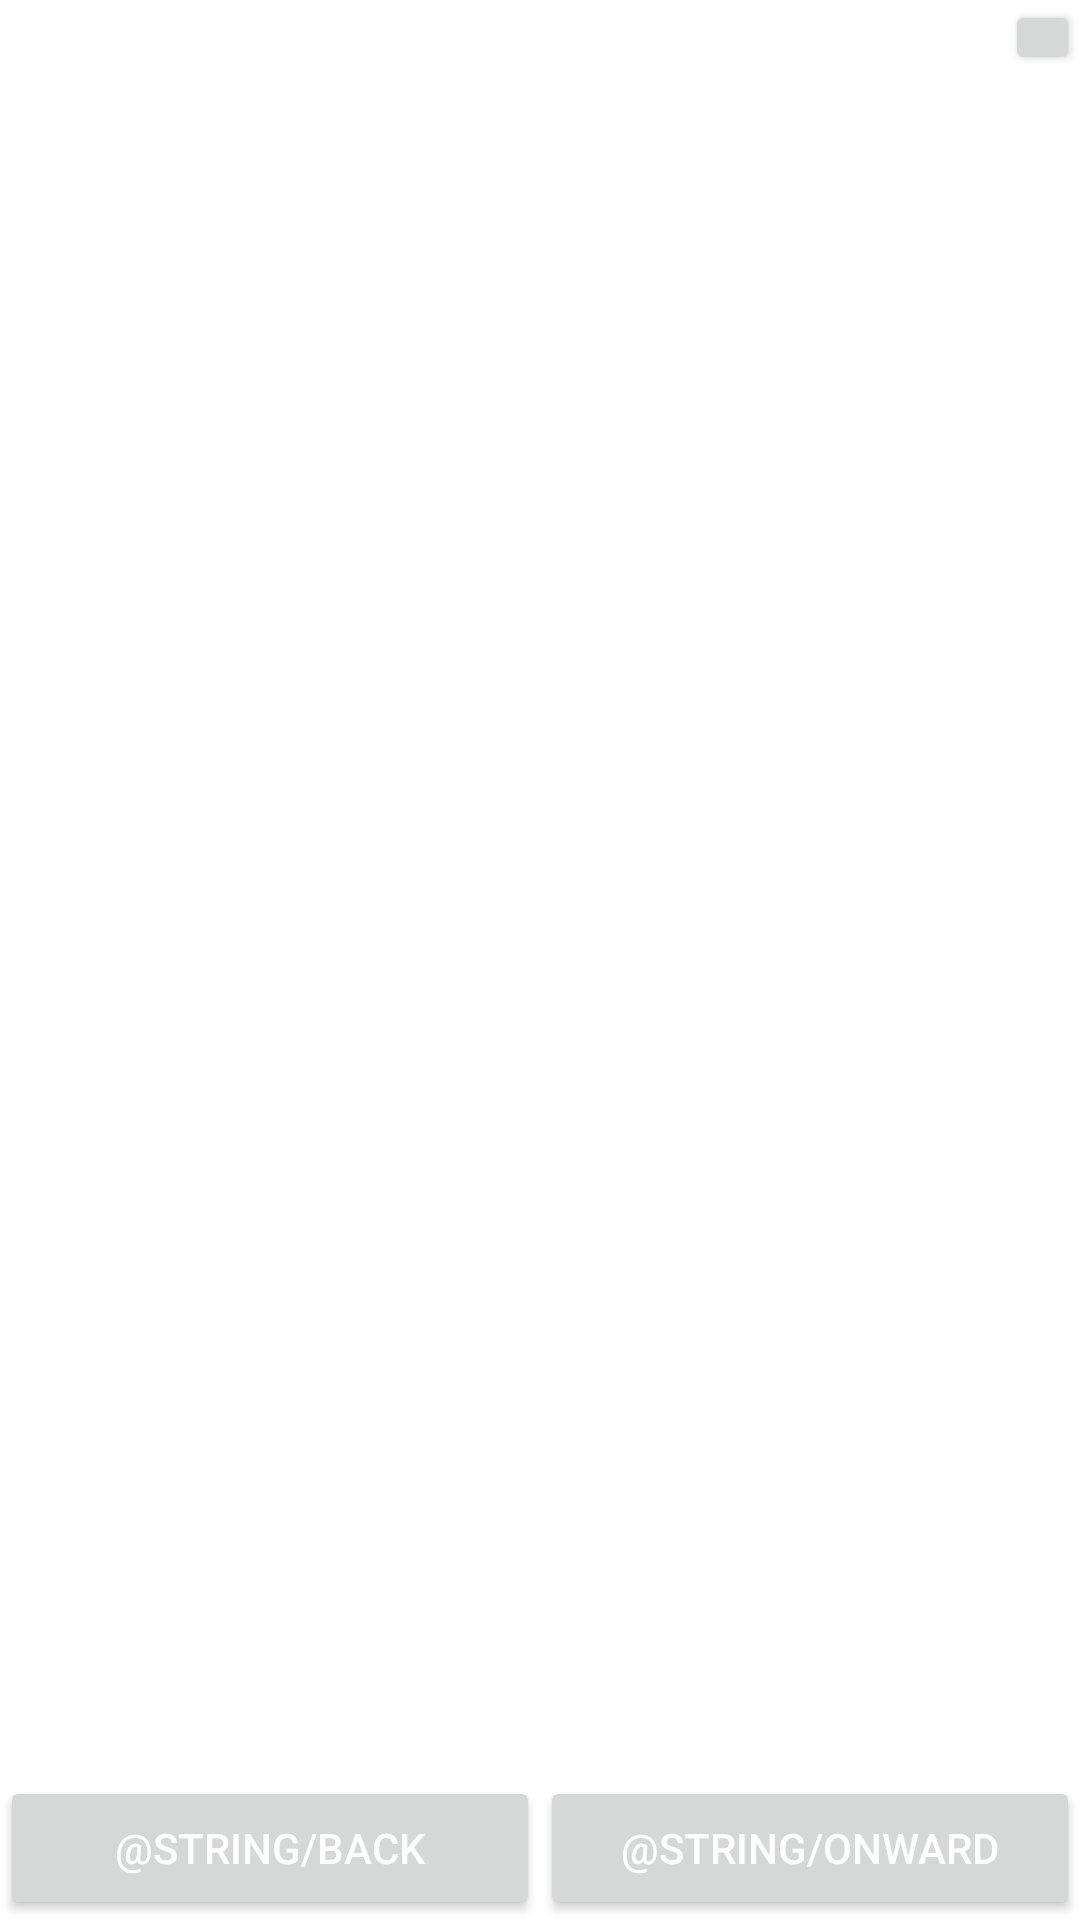

Layout XML and referenced resources for this Android screen:
<!-- AndroidManifest.xml: application theme Theme.MoscowExcursion2 -->
<!-- res/layout/activity_exursion.xml -->
<?xml version="1.0" encoding="utf-8"?>
<layout>

    <data>
        <variable
            name="route"
            type="com.example.moscowexcursion2.model.Routes" />
        <variable
            name="handler"
            type="com.example.moscowexcursion2.util.Handler" />
    </data>


<androidx.constraintlayout.widget.ConstraintLayout
    xmlns:android="http://schemas.android.com/apk/res/android"
    xmlns:app="http://schemas.android.com/apk/res-auto"
    xmlns:tools="http://schemas.android.com/tools"
    android:layout_width="match_parent"
    android:layout_height="match_parent"
    tools:context=".ExcursionActivity"
    >


    <TextView
        android:layout_width="wrap_content"
        android:layout_height="wrap_content"
        android:text="@{route.title}"
        android:textSize="18sp"
        app:layout_constraintLeft_toLeftOf="parent"
        app:layout_constraintTop_toTopOf="parent"
        android:textColor="@color/black"/>

    <Button
        android:layout_width="25dp"
        android:layout_height="25dp"
        android:foregroundTint="@color/white"
        android:onClick="onClickClose"
        app:layout_constraintRight_toRightOf="parent"
        app:layout_constraintTop_toTopOf="parent"/>

    <Button
        android:id="@+id/back_btn"
        android:layout_width="0dp"
        android:layout_height="wrap_content"
        android:text="@string/back"
        android:textColor="@color/white"
        android:onClick="onClickBack"
        app:layout_constraintBottom_toBottomOf="parent"
        app:layout_constraintRight_toLeftOf="@id/continue_btn"
        app:layout_constraintLeft_toLeftOf="parent"/>
    <Button
        android:id="@+id/continue_btn"
        android:layout_width="0dp"
        android:layout_height="wrap_content"
        android:text="@string/onward"
        android:textColor="@color/white"
        android:onClick="onClickNext"
        app:layout_constraintLeft_toRightOf="@id/back_btn"
        app:layout_constraintBottom_toBottomOf="parent"
        app:layout_constraintRight_toRightOf="parent"/>
</androidx.constraintlayout.widget.ConstraintLayout>



</layout>
<!-- resources referenced by this layout -->
<resources>
  <style name="Theme.MoscowExcursion2" parent="Theme.MaterialComponents.DayNight.DarkActionBar">
          
          <item name="colorPrimary">@color/purple_500</item>
          <item name="colorPrimaryVariant">@color/purple_700</item>
          <item name="colorOnPrimary">@color/white</item>
          
          <item name="colorSecondary">@color/teal_200</item>
          <item name="colorSecondaryVariant">@color/teal_700</item>
          <item name="colorOnSecondary">@color/black</item>
          
          <item name="android:statusBarColor" tools:targetApi="l">?attr/colorPrimaryVariant</item>
          
      </style>
  <!-- not gathered from this repository: default colours our renderer supplied (Android Studio template values) -->
  <color name="purple_500">#FF6200EE</color>
  <color name="purple_700">#FF3700B3</color>
  <color name="teal_200">#FF03DAC5</color>
  <color name="teal_700">#FF018786</color>
  <color name="black">#FF000000</color>
  <color name="white">#FFFFFFFF</color>
</resources>
